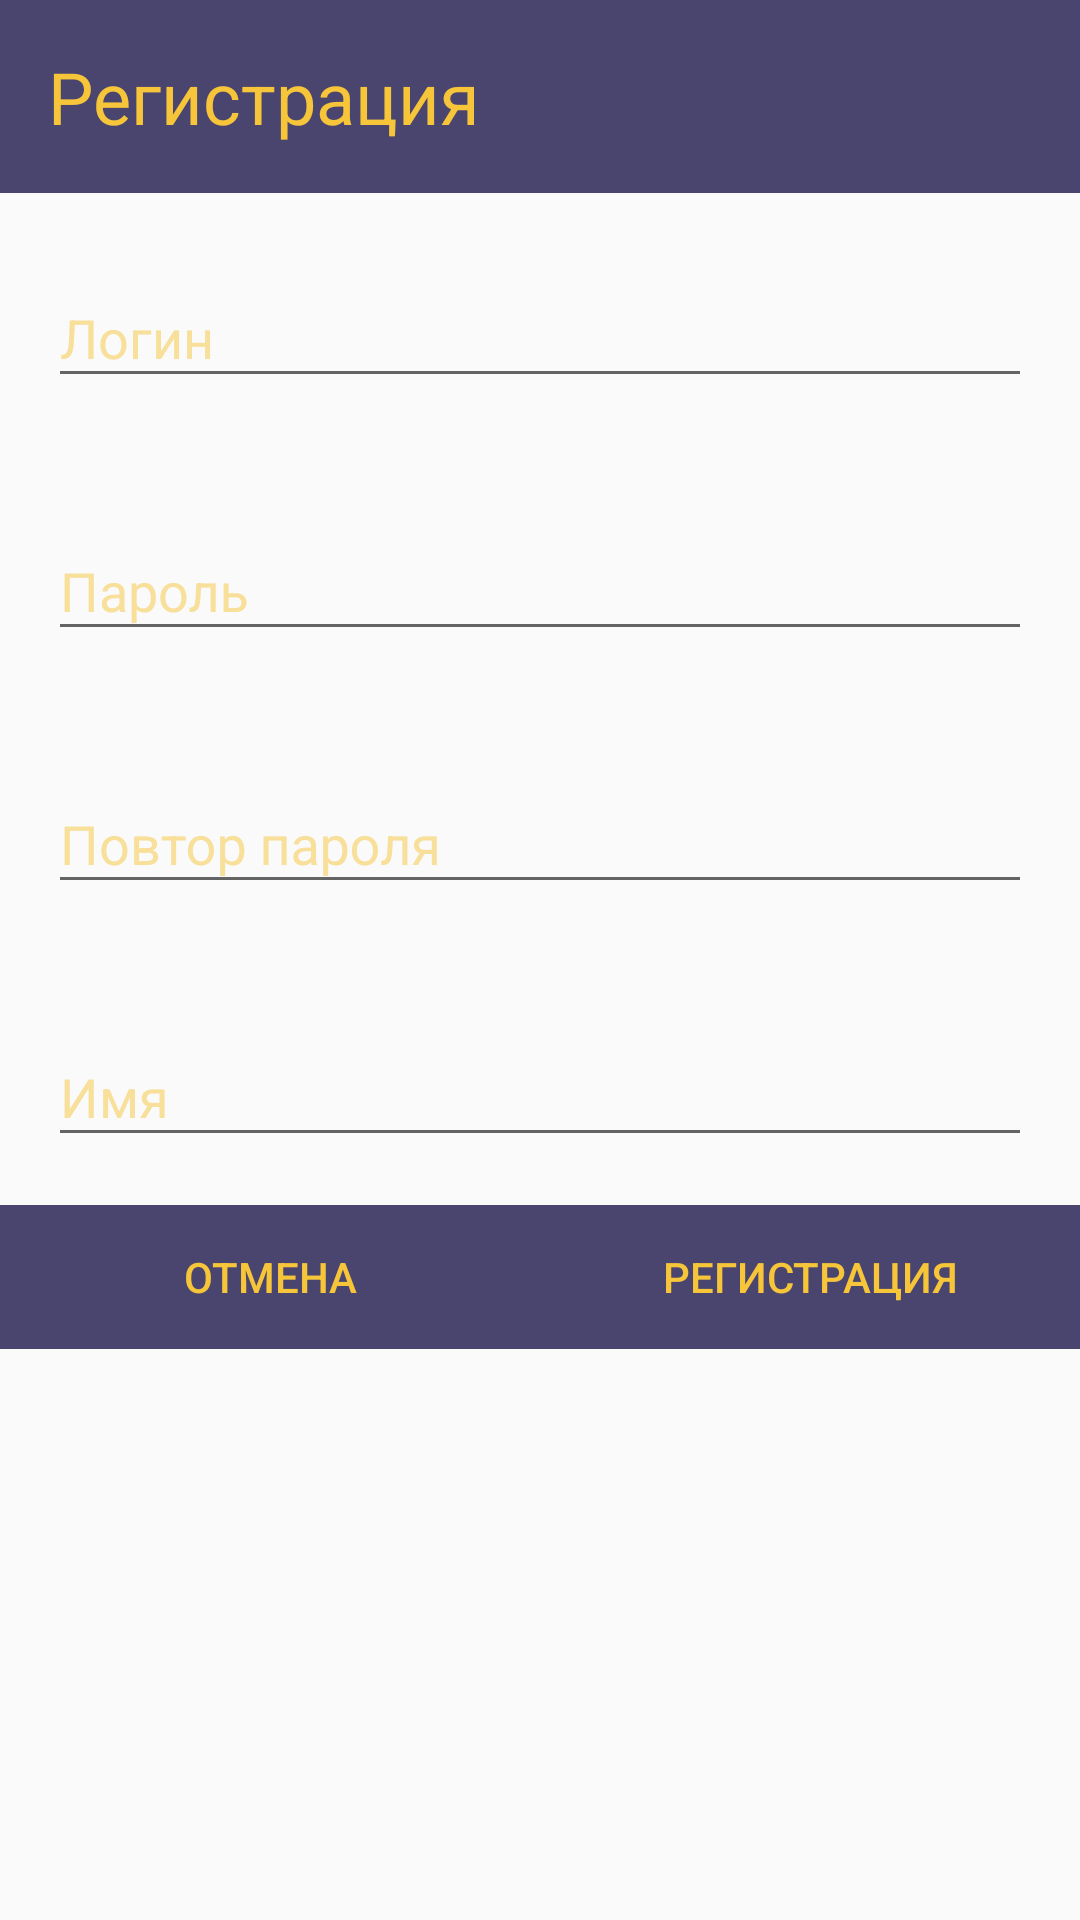

Android layout source for this screen:
<!-- AndroidManifest.xml: application theme AppTheme -->
<!-- res/layout/dialog_register.xml -->
<?xml version="1.0" encoding="utf-8"?>
<LinearLayout xmlns:android="http://schemas.android.com/apk/res/android"
    android:layout_width="280dp"
    android:layout_height="match_parent"
    android:id="@+id/dialog_register"
    android:orientation="vertical">

    <TextView
        android:layout_width="match_parent"
        android:layout_height="wrap_content"
        android:background="@color/colorPrimary"
        android:textColor="@color/colorSubPrimary"
        android:text="@string/register_dialog_title"
        android:textSize="24dp"
        android:padding="16dp"/>

    <android.support.design.widget.TextInputLayout
        android:layout_margin="16dp"
        android:layout_width="match_parent"
        android:layout_height="wrap_content"
        android:textColorHint="@color/colorSubPrimaryWithOpacity">

        <AutoCompleteTextView
            android:layout_width="match_parent"
            android:layout_height="wrap_content"
            android:hint="@string/hint_login_text"
            android:textColorHint="@color/colorSubPrimary"
            android:textColor="@color/colorSubPrimary"
            android:id="@+id/dialog_login" />

    </android.support.design.widget.TextInputLayout>

    <android.support.design.widget.TextInputLayout
        android:layout_margin="16dp"
        android:layout_width="match_parent"
        android:layout_height="wrap_content"
        android:textColorHint="@color/colorSubPrimaryWithOpacity">

        <AutoCompleteTextView
            android:layout_width="match_parent"
            android:layout_height="wrap_content"
            android:hint="@string/hint_password_text"
            android:inputType="textPassword"
            android:textColorHint="@color/colorSubPrimary"
            android:textColor="@color/colorSubPrimary"
            android:id="@+id/dialog_password" />

    </android.support.design.widget.TextInputLayout>

    <android.support.design.widget.TextInputLayout
        android:layout_margin="16dp"
        android:layout_width="match_parent"
        android:layout_height="wrap_content"
        android:textColorHint="@color/colorSubPrimaryWithOpacity">

        <AutoCompleteTextView
            android:layout_width="match_parent"
            android:layout_height="wrap_content"
            android:inputType="textPassword"
            android:hint="@string/hint_re_password_text"
            android:textColorHint="@color/colorSubPrimary"
            android:textColor="@color/colorSubPrimary"
            android:id="@+id/dialog_re_password" />

    </android.support.design.widget.TextInputLayout>

    <android.support.design.widget.TextInputLayout
        android:layout_margin="16dp"
        android:layout_width="match_parent"
        android:layout_height="wrap_content"
        android:textColorHint="@color/colorSubPrimaryWithOpacity">

        <AutoCompleteTextView
            android:layout_width="match_parent"
            android:layout_height="wrap_content"
            android:hint="@string/hint_name_text"
            android:textColorHint="@color/colorSubPrimary"
            android:textColor="@color/colorSubPrimary"
            android:id="@+id/dialog_name" />

    </android.support.design.widget.TextInputLayout>

    <LinearLayout
        android:layout_width="match_parent"
        android:layout_height="wrap_content"
        android:orientation="horizontal">
        <Button
            android:layout_weight="1"
            android:layout_width="match_parent"
            android:layout_height="wrap_content"
            android:text="@string/btn_cancel"
            android:id="@+id/btn_dialog_cancel"
            android:background="@color/colorPrimary"
            android:textColor="@color/colorSubPrimary"/>
        <Button
            android:layout_weight="1"
            android:layout_width="match_parent"
            android:layout_height="wrap_content"
            android:text="@string/btn_register"
            android:id="@+id/btn_dialog_auth"
            android:background="@color/colorPrimary"
            android:textColor="@color/colorSubPrimary"/>
    </LinearLayout>

</LinearLayout>
<!-- resources referenced by this layout -->
<resources>
  <color name="colorPrimary">#4a456e</color>
  <color name="colorSubPrimary">#f6c53a</color>
  <color name="colorSubPrimaryWithOpacity">#80f6c53a</color>
  <string name="btn_cancel">Отмена</string>
  <string name="btn_register">Регистрация</string>
  <string name="hint_login_text">Логин</string>
  <string name="hint_name_text">Имя</string>
  <string name="hint_password_text">Пароль</string>
  <string name="hint_re_password_text">Повтор пароля</string>
  <string name="register_dialog_title">Регистрация</string>
  <style name="AppTheme" parent="Theme.AppCompat.Light.DarkActionBar">
          
          <item name="colorPrimary">@color/colorPrimary</item>
          <item name="colorPrimaryDark">@color/colorPrimaryDark</item>
          <item name="colorAccent">@color/colorAccent</item>
          <item name="android:windowNoTitle">true</item>
          <item name="android:windowActionBar">false</item>
          <item name="android:windowFullscreen">true</item>
          <item name="android:windowContentOverlay">@null</item>
      </style>
  <color name="colorPrimaryDark">#4a456e</color>
  <color name="colorAccent">#4a456e</color>
</resources>
